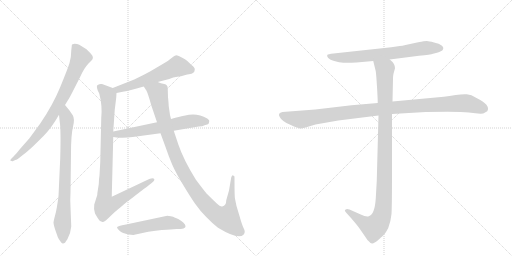
t = 0.00 s
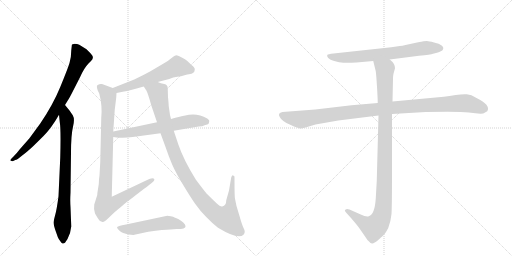
t = 1.84 s
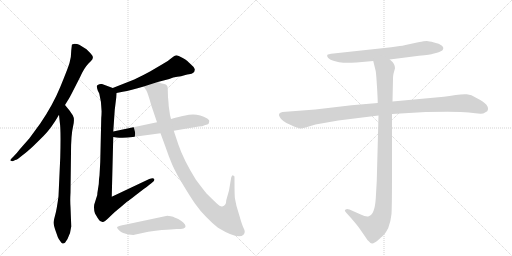
t = 3.67 s
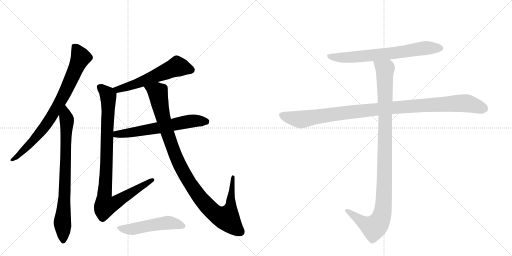
t = 5.51 s
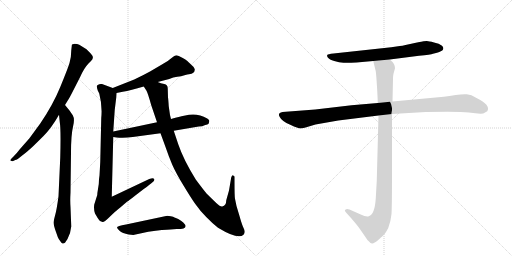
t = 7.35 s
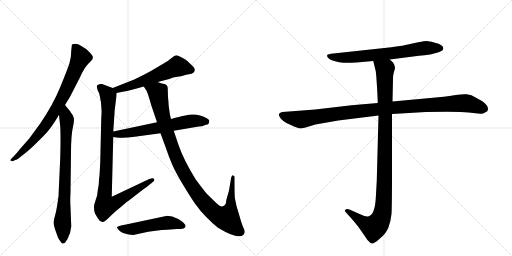
t = 9.18 s

The animated SVG that drew these frames (rendered in a browser with its animation timeline set to each time). Animation: 10 CSS @keyframes rules; one cycle of 9.18 s.

<svg version="1.1" viewBox="0 0 2048 1024" xmlns="http://www.w3.org/2000/svg">
  <g stroke="lightgray" stroke-dasharray="1,1" stroke-width="1" transform="scale(4, 4)">
    <line x1="0" y1="0" x2="256" y2="256"></line>
    <line x1="256" y1="0" x2="0" y2="256"></line>
    <line x1="128" y1="0" x2="128" y2="256"></line>
    <line x1="0" y1="128" x2="256" y2="128"></line>
    <line x1="256" y1="0" x2="512" y2="256"></line>
    <line x1="512" y1="0" x2="256" y2="256"></line>
    <line x1="384" y1="0" x2="384" y2="256"></line>
    <line x1="256" y1="128" x2="512" y2="128"></line>
  </g>
<g transform="scale(1, -1) translate(0, -850)">
   <style type="text/css">
    @keyframes keyframes0 {
      from {
       stroke: black;
       stroke-dashoffset: 811;
       stroke-width: 128;
       }
       73% {
       animation-timing-function: step-end;
       stroke: black;
       stroke-dashoffset: 0;
       stroke-width: 128;
       }
       to {
       stroke: black;
       stroke-width: 1024;
       }
       }
       #make-me-a-hanzi-animation-0 {
         animation: keyframes0 0.909993s both;
         animation-delay: 0.000000s;
         animation-timing-function: linear;
       }
    @keyframes keyframes1 {
      from {
       stroke: black;
       stroke-dashoffset: 791;
       stroke-width: 128;
       }
       72% {
       animation-timing-function: step-end;
       stroke: black;
       stroke-dashoffset: 0;
       stroke-width: 128;
       }
       to {
       stroke: black;
       stroke-width: 1024;
       }
       }
       #make-me-a-hanzi-animation-1 {
         animation: keyframes1 0.893717s both;
         animation-delay: 0.909993s;
         animation-timing-function: linear;
       }
    @keyframes keyframes2 {
      from {
       stroke: black;
       stroke-dashoffset: 579;
       stroke-width: 128;
       }
       65% {
       animation-timing-function: step-end;
       stroke: black;
       stroke-dashoffset: 0;
       stroke-width: 128;
       }
       to {
       stroke: black;
       stroke-width: 1024;
       }
       }
       #make-me-a-hanzi-animation-2 {
         animation: keyframes2 0.721191s both;
         animation-delay: 1.803711s;
         animation-timing-function: linear;
       }
    @keyframes keyframes3 {
      from {
       stroke: black;
       stroke-dashoffset: 958;
       stroke-width: 128;
       }
       76% {
       animation-timing-function: step-end;
       stroke: black;
       stroke-dashoffset: 0;
       stroke-width: 128;
       }
       to {
       stroke: black;
       stroke-width: 1024;
       }
       }
       #make-me-a-hanzi-animation-3 {
         animation: keyframes3 1.029622s both;
         animation-delay: 2.524902s;
         animation-timing-function: linear;
       }
    @keyframes keyframes4 {
      from {
       stroke: black;
       stroke-dashoffset: 626;
       stroke-width: 128;
       }
       67% {
       animation-timing-function: step-end;
       stroke: black;
       stroke-dashoffset: 0;
       stroke-width: 128;
       }
       to {
       stroke: black;
       stroke-width: 1024;
       }
       }
       #make-me-a-hanzi-animation-4 {
         animation: keyframes4 0.759440s both;
         animation-delay: 3.554525s;
         animation-timing-function: linear;
       }
    @keyframes keyframes5 {
      from {
       stroke: black;
       stroke-dashoffset: 1071;
       stroke-width: 128;
       }
       78% {
       animation-timing-function: step-end;
       stroke: black;
       stroke-dashoffset: 0;
       stroke-width: 128;
       }
       to {
       stroke: black;
       stroke-width: 1024;
       }
       }
       #make-me-a-hanzi-animation-5 {
         animation: keyframes5 1.121582s both;
         animation-delay: 4.313965s;
         animation-timing-function: linear;
       }
    @keyframes keyframes6 {
      from {
       stroke: black;
       stroke-dashoffset: 518;
       stroke-width: 128;
       }
       63% {
       animation-timing-function: step-end;
       stroke: black;
       stroke-dashoffset: 0;
       stroke-width: 128;
       }
       to {
       stroke: black;
       stroke-width: 1024;
       }
       }
       #make-me-a-hanzi-animation-6 {
         animation: keyframes6 0.671549s both;
         animation-delay: 5.435547s;
         animation-timing-function: linear;
       }
    @keyframes keyframes7 {
      from {
       stroke: black;
       stroke-dashoffset: 705;
       stroke-width: 128;
       }
       70% {
       animation-timing-function: step-end;
       stroke: black;
       stroke-dashoffset: 0;
       stroke-width: 128;
       }
       to {
       stroke: black;
       stroke-width: 1024;
       }
       }
       #make-me-a-hanzi-animation-7 {
         animation: keyframes7 0.823730s both;
         animation-delay: 6.107096s;
         animation-timing-function: linear;
       }
    @keyframes keyframes8 {
      from {
       stroke: black;
       stroke-dashoffset: 1076;
       stroke-width: 128;
       }
       78% {
       animation-timing-function: step-end;
       stroke: black;
       stroke-dashoffset: 0;
       stroke-width: 128;
       }
       to {
       stroke: black;
       stroke-width: 1024;
       }
       }
       #make-me-a-hanzi-animation-8 {
         animation: keyframes8 1.125651s both;
         animation-delay: 6.930827s;
         animation-timing-function: linear;
       }
    @keyframes keyframes9 {
      from {
       stroke: black;
       stroke-dashoffset: 1072;
       stroke-width: 128;
       }
       78% {
       animation-timing-function: step-end;
       stroke: black;
       stroke-dashoffset: 0;
       stroke-width: 128;
       }
       to {
       stroke: black;
       stroke-width: 1024;
       }
       }
       #make-me-a-hanzi-animation-9 {
         animation: keyframes9 1.122396s both;
         animation-delay: 8.056478s;
         animation-timing-function: linear;
       }
</style>
<path d="M 260 430 L 271 448 Q 278 458 295 492 L 321 543 Q 336 577 353 595 L 364 606 Q 376 617 369 628 Q 362 638 346 653 Q 325 667 317 671 Q 309 675 298 675 L 288 672 Q 287 670 287 666 L 285 648 Q 285 621 278 598 Q 271 575 241 502 Q 211 429 161 356 L 117 296 L 80 254 Q 68 238 54 224 L 47 217 Q 38 209 43 207 Q 48 204 53 206 L 61 210 Q 69 211 85 225 Q 110 244 126 259 Q 142 274 174 306 Q 206 338 236 391 L 260 430 Z" fill="lightgray"></path> 
<path d="M 285 -56 L 282 22 Q 280 47 282 80 L 284 238 Q 284 311 292 343 Q 300 374 291 389 L 278 408 L 260 430 C 241 453 233 421 236 391 L 239 362 Q 244 334 241 220 L 234 65 Q 227 12 221 -9 Q 215 -31 214 -40 Q 214 -50 224 -78 L 231 -98 Q 235 -108 242 -116 Q 248 -126 252 -124 Q 256 -123 260 -121 L 270 -106 Q 283 -81 285 -56 Z" fill="lightgray"></path> 
<path d="M 631 522 L 677 534 Q 693 541 709 543 Q 725 545 738 549 Q 751 553 756 553 Q 779 555 779 572 Q 780 579 766 590 Q 750 606 747 608 Q 745 610 729 619 Q 713 628 706 629 Q 699 629 685 617 Q 672 605 651 594 L 600 564 Q 573 549 537 532 L 451 498 C 423 487 437 472 466 478 L 491 483 Q 523 488 575 504 L 631 522 Z" fill="lightgray"></path> 
<path d="M 451 498 L 408 514 Q 399 516 391 510 Q 384 509 391 488 L 397 476 Q 410 427 405 378 L 401 202 L 398 148 L 396 133 Q 396 111 392 94 Q 389 77 389 70 L 377 32 Q 374 13 380 -4 L 390 -21 Q 398 -33 400 -34 L 410 -38 Q 415 -41 434 -22 L 457 0 Q 462 5 481 20 L 509 44 Q 511 44 540 67 L 575 94 Q 600 112 610 121 Q 621 130 616 135 Q 612 140 597 134 L 447 63 L 453 302 L 453 324 L 459 411 L 465 460 L 466 478 C 467 492 467 492 451 498 Z" fill="lightgray"></path> 
<path d="M 453 302 L 466 300 Q 497 297 531 302 L 642 317 L 695 327 L 795 344 Q 809 344 821 350 Q 831 352 835 356 Q 837 364 837 367 Q 838 369 829 376 Q 793 397 756 391 L 726 385 Q 724 385 684 374 L 628 361 L 453 324 C 424 318 423 307 453 302 Z" fill="lightgray"></path> 
<path d="M 672 460 L 671 495 Q 671 512 657 514 Q 643 516 631 522 C 602 531 560 530 575 504 L 586 487 Q 591 479 605 429 L 628 361 L 642 317 L 661 265 Q 675 224 689 191 Q 704 157 734 108 Q 764 58 782 33 Q 800 7 825 -18 Q 850 -44 872 -61 Q 953 -110 974 -89 Q 979 -83 979 -77 Q 979 -71 972 -57 Q 966 -43 958 -14 L 946 26 L 940 55 Q 938 66 938 125 L 938 140 Q 939 148 932 148 Q 930 153 925 141 L 916 88 L 905 49 Q 905 27 889 24 Q 882 22 865 38 L 827 75 Q 812 93 783 132 Q 734 211 713 273 L 695 327 L 684 374 L 680 390 L 675 425 Q 673 456 672 460 Z" fill="lightgray"></path> 
<path d="M 515 -88 L 533 -90 L 593 -77 Q 657 -68 682 -68 L 707 -66 Q 726 -66 734 -64 Q 751 -57 733 -40 Q 725 -32 713 -26 Q 701 -20 698 -20 Q 694 -17 683 -15 L 669 -13 L 504 -48 Q 468 -55 468 -59 Q 468 -64 478 -73 Q 489 -83 515 -88 Z" fill="lightgray"></path> 
<path d="M 1559 612 L 1676 627 Q 1724 632 1732 635 L 1748 639 Q 1756 640 1769 648 Q 1778 658 1768 667 Q 1757 676 1736 680 Q 1715 686 1707 686 Q 1699 686 1673 681 L 1622 670 Q 1609 667 1599 666 L 1565 661 L 1334 636 Q 1311 634 1309 630 Q 1307 625 1312 619 Q 1317 612 1337 606 Q 1357 599 1374 599 Q 1391 598 1426 600 L 1493 606 L 1559 612 Z" fill="lightgray"></path> 
<path d="M 1511 438 L 1406 429 L 1261 412 L 1130 402 Q 1109 398 1119 382 Q 1127 365 1161 351 Q 1194 336 1201 336 Q 1208 336 1222 340 L 1262 352 L 1353 368 L 1514 388 L 1568 394 L 1703 402 Q 1836 405 1875 400 Q 1914 394 1933 396 L 1949 405 Q 1964 430 1906 458 Q 1885 472 1867 473 Q 1848 474 1823 470 Q 1797 465 1775 463 L 1570 444 L 1511 438 Z" fill="lightgray"></path> 
<path d="M 1493 606 L 1503 565 Q 1505 552 1508 503 Q 1511 453 1511 438 L 1514 388 L 1507 126 L 1503 56 Q 1499 -8 1475 -15 Q 1464 -18 1443 -8 L 1398 12 Q 1387 16 1383 12 Q 1375 9 1385 -1 L 1404 -22 Q 1431 -53 1441 -68 L 1463 -100 Q 1470 -112 1476 -116 Q 1482 -123 1488 -124 Q 1494 -126 1514 -109 Q 1533 -92 1539 -85 Q 1544 -79 1553 -62 Q 1563 -36 1566 -6 Q 1568 24 1568 164 L 1568 394 L 1570 444 L 1572 536 Q 1572 547 1574 555 L 1580 577 Q 1580 596 1559 612 C 1539 635 1486 635 1493 606 Z" fill="lightgray"></path> 
      <clipPath id="make-me-a-hanzi-clip-0">
      <path d="M 260 430 L 271 448 Q 278 458 295 492 L 321 543 Q 336 577 353 595 L 364 606 Q 376 617 369 628 Q 362 638 346 653 Q 325 667 317 671 Q 309 675 298 675 L 288 672 Q 287 670 287 666 L 285 648 Q 285 621 278 598 Q 271 575 241 502 Q 211 429 161 356 L 117 296 L 80 254 Q 68 238 54 224 L 47 217 Q 38 209 43 207 Q 48 204 53 206 L 61 210 Q 69 211 85 225 Q 110 244 126 259 Q 142 274 174 306 Q 206 338 236 391 L 260 430 Z" fill="lightgray"></path>
      </clipPath>
      <path clip-path="url(#make-me-a-hanzi-clip-0)" d="M 295 668 L 323 621 L 237 435 L 172 334 L 73 226 L 48 211 " fill="none" id="make-me-a-hanzi-animation-0" stroke-dasharray="683 1366" stroke-linecap="round"></path>

      <clipPath id="make-me-a-hanzi-clip-1">
      <path d="M 285 -56 L 282 22 Q 280 47 282 80 L 284 238 Q 284 311 292 343 Q 300 374 291 389 L 278 408 L 260 430 C 241 453 233 421 236 391 L 239 362 Q 244 334 241 220 L 234 65 Q 227 12 221 -9 Q 215 -31 214 -40 Q 214 -50 224 -78 L 231 -98 Q 235 -108 242 -116 Q 248 -126 252 -124 Q 256 -123 260 -121 L 270 -106 Q 283 -81 285 -56 Z" fill="lightgray"></path>
      </clipPath>
      <path clip-path="url(#make-me-a-hanzi-clip-1)" d="M 260 421 L 268 357 L 257 42 L 249 -40 L 252 -113 " fill="none" id="make-me-a-hanzi-animation-1" stroke-dasharray="663 1326" stroke-linecap="round"></path>

      <clipPath id="make-me-a-hanzi-clip-2">
      <path d="M 631 522 L 677 534 Q 693 541 709 543 Q 725 545 738 549 Q 751 553 756 553 Q 779 555 779 572 Q 780 579 766 590 Q 750 606 747 608 Q 745 610 729 619 Q 713 628 706 629 Q 699 629 685 617 Q 672 605 651 594 L 600 564 Q 573 549 537 532 L 451 498 C 423 487 437 472 466 478 L 491 483 Q 523 488 575 504 L 631 522 Z" fill="lightgray"></path>
      </clipPath>
      <path clip-path="url(#make-me-a-hanzi-clip-2)" d="M 763 571 L 709 584 L 531 509 L 471 492 L 460 497 " fill="none" id="make-me-a-hanzi-animation-2" stroke-dasharray="451 902" stroke-linecap="round"></path>

      <clipPath id="make-me-a-hanzi-clip-3">
      <path d="M 451 498 L 408 514 Q 399 516 391 510 Q 384 509 391 488 L 397 476 Q 410 427 405 378 L 401 202 L 398 148 L 396 133 Q 396 111 392 94 Q 389 77 389 70 L 377 32 Q 374 13 380 -4 L 390 -21 Q 398 -33 400 -34 L 410 -38 Q 415 -41 434 -22 L 457 0 Q 462 5 481 20 L 509 44 Q 511 44 540 67 L 575 94 Q 600 112 610 121 Q 621 130 616 135 Q 612 140 597 134 L 447 63 L 453 302 L 453 324 L 459 411 L 465 460 L 466 478 C 467 492 467 492 451 498 Z" fill="lightgray"></path>
      </clipPath>
      <path clip-path="url(#make-me-a-hanzi-clip-3)" d="M 401 500 L 433 466 L 417 54 L 422 27 L 456 35 L 610 129 " fill="none" id="make-me-a-hanzi-animation-3" stroke-dasharray="830 1660" stroke-linecap="round"></path>

      <clipPath id="make-me-a-hanzi-clip-4">
      <path d="M 453 302 L 466 300 Q 497 297 531 302 L 642 317 L 695 327 L 795 344 Q 809 344 821 350 Q 831 352 835 356 Q 837 364 837 367 Q 838 369 829 376 Q 793 397 756 391 L 726 385 Q 724 385 684 374 L 628 361 L 453 324 C 424 318 423 307 453 302 Z" fill="lightgray"></path>
      </clipPath>
      <path clip-path="url(#make-me-a-hanzi-clip-4)" d="M 461 308 L 467 314 L 604 333 L 766 366 L 824 364 " fill="none" id="make-me-a-hanzi-animation-4" stroke-dasharray="498 996" stroke-linecap="round"></path>

      <clipPath id="make-me-a-hanzi-clip-5">
      <path d="M 672 460 L 671 495 Q 671 512 657 514 Q 643 516 631 522 C 602 531 560 530 575 504 L 586 487 Q 591 479 605 429 L 628 361 L 642 317 L 661 265 Q 675 224 689 191 Q 704 157 734 108 Q 764 58 782 33 Q 800 7 825 -18 Q 850 -44 872 -61 Q 953 -110 974 -89 Q 979 -83 979 -77 Q 979 -71 972 -57 Q 966 -43 958 -14 L 946 26 L 940 55 Q 938 66 938 125 L 938 140 Q 939 148 932 148 Q 930 153 925 141 L 916 88 L 905 49 Q 905 27 889 24 Q 882 22 865 38 L 827 75 Q 812 93 783 132 Q 734 211 713 273 L 695 327 L 684 374 L 680 390 L 675 425 Q 673 456 672 460 Z" fill="lightgray"></path>
      </clipPath>
      <path clip-path="url(#make-me-a-hanzi-clip-5)" d="M 583 503 L 630 481 L 669 319 L 710 208 L 743 145 L 819 37 L 856 0 L 895 -21 L 909 -21 L 921 11 L 932 141 " fill="none" id="make-me-a-hanzi-animation-5" stroke-dasharray="943 1886" stroke-linecap="round"></path>

      <clipPath id="make-me-a-hanzi-clip-6">
      <path d="M 515 -88 L 533 -90 L 593 -77 Q 657 -68 682 -68 L 707 -66 Q 726 -66 734 -64 Q 751 -57 733 -40 Q 725 -32 713 -26 Q 701 -20 698 -20 Q 694 -17 683 -15 L 669 -13 L 504 -48 Q 468 -55 468 -59 Q 468 -64 478 -73 Q 489 -83 515 -88 Z" fill="lightgray"></path>
      </clipPath>
      <path clip-path="url(#make-me-a-hanzi-clip-6)" d="M 472 -61 L 536 -66 L 672 -41 L 730 -52 " fill="none" id="make-me-a-hanzi-animation-6" stroke-dasharray="390 780" stroke-linecap="round"></path>

      <clipPath id="make-me-a-hanzi-clip-7">
      <path d="M 1559 612 L 1676 627 Q 1724 632 1732 635 L 1748 639 Q 1756 640 1769 648 Q 1778 658 1768 667 Q 1757 676 1736 680 Q 1715 686 1707 686 Q 1699 686 1673 681 L 1622 670 Q 1609 667 1599 666 L 1565 661 L 1334 636 Q 1311 634 1309 630 Q 1307 625 1312 619 Q 1317 612 1337 606 Q 1357 599 1374 599 Q 1391 598 1426 600 L 1493 606 L 1559 612 Z" fill="lightgray"></path>
      </clipPath>
      <path clip-path="url(#make-me-a-hanzi-clip-7)" d="M 1315 626 L 1389 620 L 1593 640 L 1709 659 L 1761 657 " fill="none" id="make-me-a-hanzi-animation-7" stroke-dasharray="577 1154" stroke-linecap="round"></path>

      <clipPath id="make-me-a-hanzi-clip-8">
      <path d="M 1511 438 L 1406 429 L 1261 412 L 1130 402 Q 1109 398 1119 382 Q 1127 365 1161 351 Q 1194 336 1201 336 Q 1208 336 1222 340 L 1262 352 L 1353 368 L 1514 388 L 1568 394 L 1703 402 Q 1836 405 1875 400 Q 1914 394 1933 396 L 1949 405 Q 1964 430 1906 458 Q 1885 472 1867 473 Q 1848 474 1823 470 Q 1797 465 1775 463 L 1570 444 L 1511 438 Z" fill="lightgray"></path>
      </clipPath>
      <path clip-path="url(#make-me-a-hanzi-clip-8)" d="M 1128 390 L 1208 372 L 1550 418 L 1849 438 L 1873 436 L 1939 414 " fill="none" id="make-me-a-hanzi-animation-8" stroke-dasharray="948 1896" stroke-linecap="round"></path>

      <clipPath id="make-me-a-hanzi-clip-9">
      <path d="M 1493 606 L 1503 565 Q 1505 552 1508 503 Q 1511 453 1511 438 L 1514 388 L 1507 126 L 1503 56 Q 1499 -8 1475 -15 Q 1464 -18 1443 -8 L 1398 12 Q 1387 16 1383 12 Q 1375 9 1385 -1 L 1404 -22 Q 1431 -53 1441 -68 L 1463 -100 Q 1470 -112 1476 -116 Q 1482 -123 1488 -124 Q 1494 -126 1514 -109 Q 1533 -92 1539 -85 Q 1544 -79 1553 -62 Q 1563 -36 1566 -6 Q 1568 24 1568 164 L 1568 394 L 1570 444 L 1572 536 Q 1572 547 1574 555 L 1580 577 Q 1580 596 1559 612 C 1539 635 1486 635 1493 606 Z" fill="lightgray"></path>
      </clipPath>
      <path clip-path="url(#make-me-a-hanzi-clip-9)" d="M 1500 601 L 1540 570 L 1539 128 L 1530 -1 L 1520 -31 L 1495 -60 L 1451 -39 L 1391 7 " fill="none" id="make-me-a-hanzi-animation-9" stroke-dasharray="944 1888" stroke-linecap="round"></path>

</g>
</svg>
